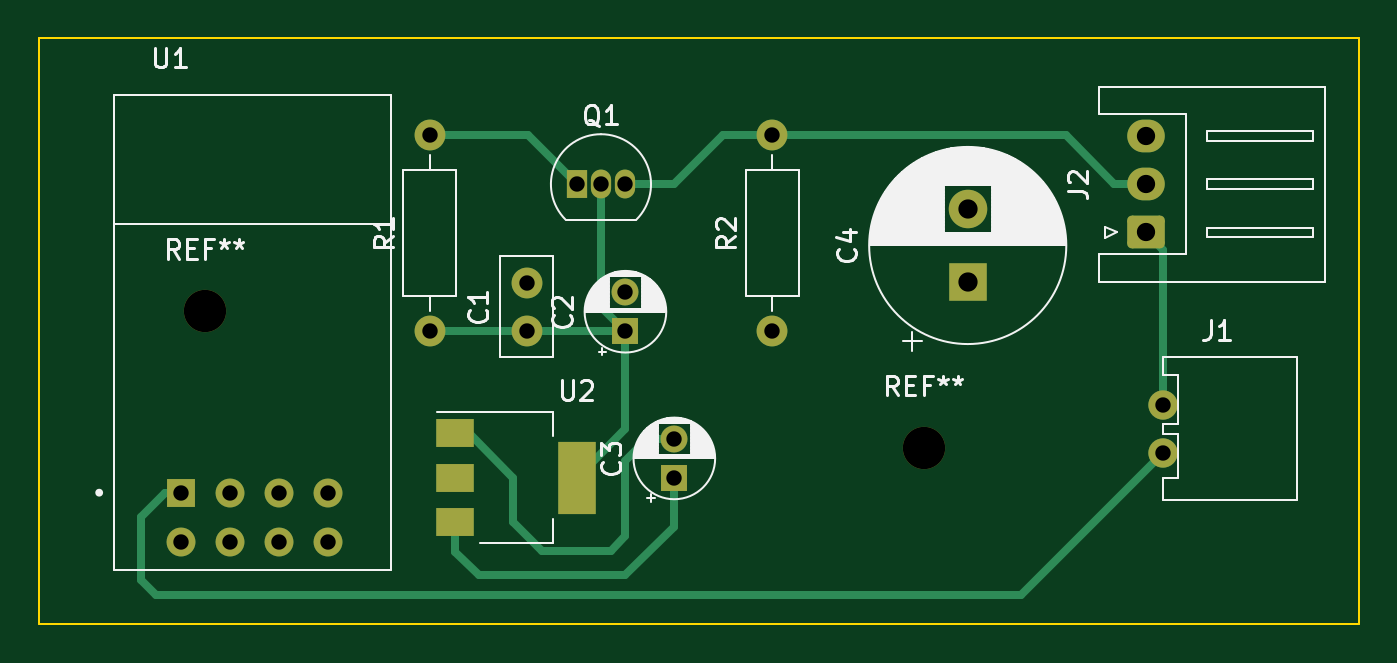
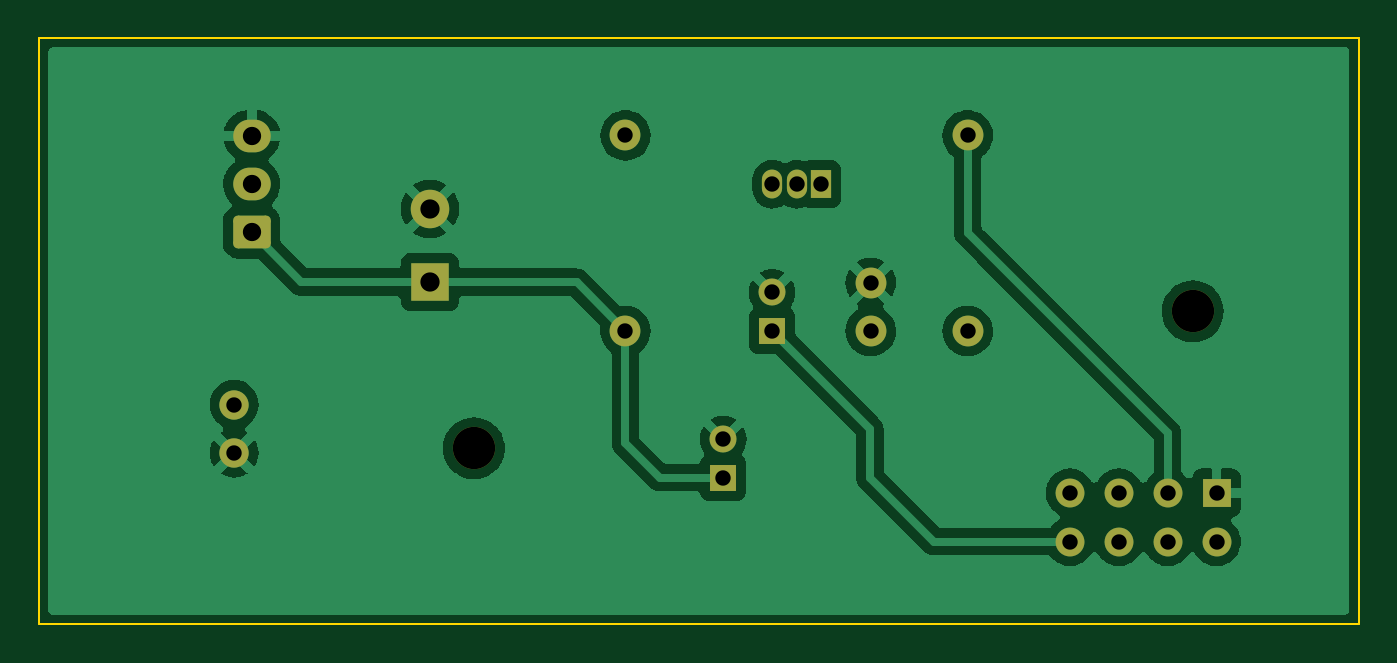
Circuit board: 10 layer files. Board 68.6 x 30.5 mm.
- bottom_copper: esp_ha_integrator-B_Cu.gbr (51593 bytes)
- bottom_mask: esp_ha_integrator-B_Mask.gbr (2496 bytes)
- paste: esp_ha_integrator-B_Paste.gbr (528 bytes)
- bottom_silk: esp_ha_integrator-B_Silkscreen.gbr (529 bytes)
- outline: esp_ha_integrator-Edge_Cuts.gbr (686 bytes)
- top_copper: esp_ha_integrator-F_Cu.gbr (5764 bytes)
- top_mask: esp_ha_integrator-F_Mask.gbr (2672 bytes)
- paste: esp_ha_integrator-F_Paste.gbr (704 bytes)
- top_silk: esp_ha_integrator-F_Silkscreen.gbr (29233 bytes)
- drill: esp_ha_integrator.drl (955 bytes)

=== bottom_copper: esp_ha_integrator-B_Cu.gbr (51593 bytes, source omitted) ===
=== bottom_mask: esp_ha_integrator-B_Mask.gbr (2496 bytes, source withheld) ===
=== paste: esp_ha_integrator-B_Paste.gbr ===
%TF.GenerationSoftware,KiCad,Pcbnew,6.0.6-3a73a75311~116~ubuntu20.04.1*%
%TF.CreationDate,2022-07-22T12:46:40-05:00*%
%TF.ProjectId,esp_ha_integrator,6573705f-6861-45f6-996e-746567726174,rev?*%
%TF.SameCoordinates,PX6a95280PY6350ce0*%
%TF.FileFunction,Paste,Bot*%
%TF.FilePolarity,Positive*%
%FSLAX46Y46*%
G04 Gerber Fmt 4.6, Leading zero omitted, Abs format (unit mm)*
G04 Created by KiCad (PCBNEW 6.0.6-3a73a75311~116~ubuntu20.04.1) date 2022-07-22 12:46:40*
%MOMM*%
%LPD*%
G01*
G04 APERTURE LIST*
G04 APERTURE END LIST*
M02*

=== bottom_silk: esp_ha_integrator-B_Silkscreen.gbr ===
%TF.GenerationSoftware,KiCad,Pcbnew,6.0.6-3a73a75311~116~ubuntu20.04.1*%
%TF.CreationDate,2022-07-22T12:46:40-05:00*%
%TF.ProjectId,esp_ha_integrator,6573705f-6861-45f6-996e-746567726174,rev?*%
%TF.SameCoordinates,PX6a95280PY6350ce0*%
%TF.FileFunction,Legend,Bot*%
%TF.FilePolarity,Positive*%
%FSLAX46Y46*%
G04 Gerber Fmt 4.6, Leading zero omitted, Abs format (unit mm)*
G04 Created by KiCad (PCBNEW 6.0.6-3a73a75311~116~ubuntu20.04.1) date 2022-07-22 12:46:40*
%MOMM*%
%LPD*%
G01*
G04 APERTURE LIST*
G04 APERTURE END LIST*
M02*

=== outline: esp_ha_integrator-Edge_Cuts.gbr ===
%TF.GenerationSoftware,KiCad,Pcbnew,6.0.6-3a73a75311~116~ubuntu20.04.1*%
%TF.CreationDate,2022-07-22T12:46:40-05:00*%
%TF.ProjectId,esp_ha_integrator,6573705f-6861-45f6-996e-746567726174,rev?*%
%TF.SameCoordinates,PX6a95280PY6350ce0*%
%TF.FileFunction,Profile,NP*%
%FSLAX46Y46*%
G04 Gerber Fmt 4.6, Leading zero omitted, Abs format (unit mm)*
G04 Created by KiCad (PCBNEW 6.0.6-3a73a75311~116~ubuntu20.04.1) date 2022-07-22 12:46:40*
%MOMM*%
%LPD*%
G01*
G04 APERTURE LIST*
%TA.AperFunction,Profile*%
%ADD10C,0.100000*%
%TD*%
G04 APERTURE END LIST*
D10*
X68580000Y30480000D02*
X0Y30480000D01*
X68580000Y0D02*
X68580000Y30480000D01*
X0Y30480000D02*
X0Y0D01*
X0Y0D02*
X68580000Y0D01*
M02*

=== top_copper: esp_ha_integrator-F_Cu.gbr ===
%TF.GenerationSoftware,KiCad,Pcbnew,6.0.6-3a73a75311~116~ubuntu20.04.1*%
%TF.CreationDate,2022-07-22T12:46:40-05:00*%
%TF.ProjectId,esp_ha_integrator,6573705f-6861-45f6-996e-746567726174,rev?*%
%TF.SameCoordinates,PX6a95280PY6350ce0*%
%TF.FileFunction,Copper,L1,Top*%
%TF.FilePolarity,Positive*%
%FSLAX46Y46*%
G04 Gerber Fmt 4.6, Leading zero omitted, Abs format (unit mm)*
G04 Created by KiCad (PCBNEW 6.0.6-3a73a75311~116~ubuntu20.04.1) date 2022-07-22 12:46:40*
%MOMM*%
%LPD*%
G01*
G04 APERTURE LIST*
G04 Aperture macros list*
%AMRoundRect*
0 Rectangle with rounded corners*
0 $1 Rounding radius*
0 $2 $3 $4 $5 $6 $7 $8 $9 X,Y pos of 4 corners*
0 Add a 4 corners polygon primitive as box body*
4,1,4,$2,$3,$4,$5,$6,$7,$8,$9,$2,$3,0*
0 Add four circle primitives for the rounded corners*
1,1,$1+$1,$2,$3*
1,1,$1+$1,$4,$5*
1,1,$1+$1,$6,$7*
1,1,$1+$1,$8,$9*
0 Add four rect primitives between the rounded corners*
20,1,$1+$1,$2,$3,$4,$5,0*
20,1,$1+$1,$4,$5,$6,$7,0*
20,1,$1+$1,$6,$7,$8,$9,0*
20,1,$1+$1,$8,$9,$2,$3,0*%
G04 Aperture macros list end*
%TA.AperFunction,ComponentPad*%
%ADD10R,1.500000X1.500000*%
%TD*%
%TA.AperFunction,ComponentPad*%
%ADD11C,1.500000*%
%TD*%
%TA.AperFunction,ComponentPad*%
%ADD12RoundRect,0.250000X0.725000X-0.600000X0.725000X0.600000X-0.725000X0.600000X-0.725000X-0.600000X0*%
%TD*%
%TA.AperFunction,ComponentPad*%
%ADD13O,1.950000X1.700000*%
%TD*%
%TA.AperFunction,ComponentPad*%
%ADD14C,1.524000*%
%TD*%
%TA.AperFunction,ComponentPad*%
%ADD15R,1.050000X1.500000*%
%TD*%
%TA.AperFunction,ComponentPad*%
%ADD16O,1.050000X1.500000*%
%TD*%
%TA.AperFunction,ComponentPad*%
%ADD17C,1.600000*%
%TD*%
%TA.AperFunction,ComponentPad*%
%ADD18O,1.600000X1.600000*%
%TD*%
%TA.AperFunction,ComponentPad*%
%ADD19R,1.400000X1.400000*%
%TD*%
%TA.AperFunction,ComponentPad*%
%ADD20C,1.400000*%
%TD*%
%TA.AperFunction,ComponentPad*%
%ADD21R,2.000000X2.000000*%
%TD*%
%TA.AperFunction,ComponentPad*%
%ADD22C,2.000000*%
%TD*%
%TA.AperFunction,SMDPad,CuDef*%
%ADD23R,2.000000X1.500000*%
%TD*%
%TA.AperFunction,SMDPad,CuDef*%
%ADD24R,2.000000X3.800000*%
%TD*%
%TA.AperFunction,Conductor*%
%ADD25C,0.400000*%
%TD*%
G04 APERTURE END LIST*
D10*
%TO.P,U1,1,GND*%
%TO.N,GND*%
X7395000Y6840000D03*
D11*
%TO.P,U1,2,IO2*%
%TO.N,DataLow*%
X9935000Y6840000D03*
%TO.P,U1,3,IO0*%
%TO.N,unconnected-(U1-Pad3)*%
X12475000Y6840000D03*
%TO.P,U1,4,RXD*%
%TO.N,unconnected-(U1-Pad4)*%
X15015000Y6840000D03*
%TO.P,U1,5,TXD*%
%TO.N,unconnected-(U1-Pad5)*%
X7395000Y4300000D03*
%TO.P,U1,6,EN*%
%TO.N,unconnected-(U1-Pad6)*%
X9935000Y4300000D03*
%TO.P,U1,7,~{RST}*%
%TO.N,unconnected-(U1-Pad7)*%
X12475000Y4300000D03*
%TO.P,U1,8,VCC*%
%TO.N,+3V3*%
X15015000Y4300000D03*
%TD*%
D12*
%TO.P,J2,1,Pin_1*%
%TO.N,+5V*%
X57510000Y20360000D03*
D13*
%TO.P,J2,2,Pin_2*%
%TO.N,DataHigh*%
X57510000Y22860000D03*
%TO.P,J2,3,Pin_3*%
%TO.N,GND*%
X57510000Y25360000D03*
%TD*%
D14*
%TO.P,J1,1,Pin_1*%
%TO.N,GND*%
X58420000Y8900000D03*
%TO.P,J1,2,Pin_2*%
%TO.N,+5V*%
X58420000Y11420000D03*
%TD*%
D15*
%TO.P,Q1,1,S*%
%TO.N,DataLow*%
X27940000Y22860000D03*
D16*
%TO.P,Q1,2,G*%
%TO.N,+3V3*%
X29210000Y22860000D03*
%TO.P,Q1,3,D*%
%TO.N,DataHigh*%
X30480000Y22860000D03*
%TD*%
D17*
%TO.P,R2,1*%
%TO.N,+5V*%
X38100000Y15240000D03*
D18*
%TO.P,R2,2*%
%TO.N,DataHigh*%
X38100000Y25400000D03*
%TD*%
D19*
%TO.P,C3,1*%
%TO.N,+5V*%
X33020000Y7620000D03*
D20*
%TO.P,C3,2*%
%TO.N,GND*%
X33020000Y9620000D03*
%TD*%
D17*
%TO.P,C1,1*%
%TO.N,+3V3*%
X25360000Y15240000D03*
%TO.P,C1,2*%
%TO.N,GND*%
X25360000Y17740000D03*
%TD*%
D19*
%TO.P,C2,1*%
%TO.N,+3V3*%
X30480000Y15240000D03*
D20*
%TO.P,C2,2*%
%TO.N,GND*%
X30480000Y17240000D03*
%TD*%
D21*
%TO.P,C4,1*%
%TO.N,+5V*%
X48260000Y17780000D03*
D22*
%TO.P,C4,2*%
%TO.N,GND*%
X48260000Y21580000D03*
%TD*%
D17*
%TO.P,R1,1*%
%TO.N,+3V3*%
X20320000Y15240000D03*
D18*
%TO.P,R1,2*%
%TO.N,DataLow*%
X20320000Y25400000D03*
%TD*%
D23*
%TO.P,U2,1,GND*%
%TO.N,GND*%
X21640000Y9920000D03*
%TO.P,U2,2,VO*%
%TO.N,N/C*%
X21640000Y7620000D03*
D24*
%TO.N,+3V3*%
X27940000Y7620000D03*
D23*
%TO.P,U2,3,VI*%
%TO.N,+5V*%
X21640000Y5320000D03*
%TD*%
D25*
%TO.N,+3V3*%
X25360000Y15240000D02*
X20320000Y15240000D01*
X30480000Y15240000D02*
X30480000Y10160000D01*
X29210000Y21590000D02*
X29210000Y16510000D01*
X30480000Y15240000D02*
X25360000Y15240000D01*
X29210000Y22860000D02*
X29210000Y21590000D01*
X30480000Y10160000D02*
X27940000Y7620000D01*
X29210000Y16510000D02*
X30480000Y15240000D01*
%TO.N,GND*%
X6586000Y6840000D02*
X5334000Y5588000D01*
X26162000Y3810000D02*
X29718000Y3810000D01*
X30480000Y8509000D02*
X31591000Y9620000D01*
X22338000Y9920000D02*
X24638000Y7620000D01*
X5334000Y5588000D02*
X5334000Y2286000D01*
X6096000Y1524000D02*
X51044000Y1524000D01*
X21640000Y9920000D02*
X22338000Y9920000D01*
X31591000Y9620000D02*
X33020000Y9620000D01*
X24638000Y7620000D02*
X24638000Y5334000D01*
X29718000Y3810000D02*
X30480000Y4572000D01*
X5334000Y2286000D02*
X6096000Y1524000D01*
X24638000Y5334000D02*
X26162000Y3810000D01*
X7395000Y6840000D02*
X6586000Y6840000D01*
X30480000Y4572000D02*
X30480000Y8509000D01*
X51044000Y1524000D02*
X58420000Y8900000D01*
%TO.N,DataHigh*%
X30480000Y22860000D02*
X33020000Y22860000D01*
X55880000Y22860000D02*
X53340000Y25400000D01*
X53340000Y25400000D02*
X38100000Y25400000D01*
X57510000Y22860000D02*
X55880000Y22860000D01*
X35560000Y25400000D02*
X38100000Y25400000D01*
X33020000Y22860000D02*
X35560000Y25400000D01*
%TO.N,DataLow*%
X27940000Y22860000D02*
X25400000Y25400000D01*
X25400000Y25400000D02*
X20320000Y25400000D01*
%TO.N,+5V*%
X57510000Y20360000D02*
X58420000Y19450000D01*
X58420000Y19450000D02*
X58420000Y11420000D01*
X33020000Y5080000D02*
X30480000Y2540000D01*
X33020000Y7620000D02*
X33020000Y5080000D01*
X22860000Y2540000D02*
X21640000Y3760000D01*
X21640000Y3760000D02*
X21640000Y5320000D01*
X30480000Y2540000D02*
X22860000Y2540000D01*
%TD*%
M02*

=== top_mask: esp_ha_integrator-F_Mask.gbr (2672 bytes, source withheld) ===
=== paste: esp_ha_integrator-F_Paste.gbr ===
%TF.GenerationSoftware,KiCad,Pcbnew,6.0.6-3a73a75311~116~ubuntu20.04.1*%
%TF.CreationDate,2022-07-22T12:46:40-05:00*%
%TF.ProjectId,esp_ha_integrator,6573705f-6861-45f6-996e-746567726174,rev?*%
%TF.SameCoordinates,PX6a95280PY6350ce0*%
%TF.FileFunction,Paste,Top*%
%TF.FilePolarity,Positive*%
%FSLAX46Y46*%
G04 Gerber Fmt 4.6, Leading zero omitted, Abs format (unit mm)*
G04 Created by KiCad (PCBNEW 6.0.6-3a73a75311~116~ubuntu20.04.1) date 2022-07-22 12:46:40*
%MOMM*%
%LPD*%
G01*
G04 APERTURE LIST*
%ADD10R,2.000000X1.500000*%
%ADD11R,2.000000X3.800000*%
G04 APERTURE END LIST*
D10*
%TO.C,U2*%
X21640000Y9920000D03*
X21640000Y7620000D03*
D11*
X27940000Y7620000D03*
D10*
X21640000Y5320000D03*
%TD*%
M02*

=== top_silk: esp_ha_integrator-F_Silkscreen.gbr (29233 bytes, source omitted) ===
=== drill: esp_ha_integrator.drl ===
M48
; DRILL file {KiCad 6.0.6-3a73a75311~116~ubuntu20.04.1} date Fri 22 Jul 2022 12:46:39 PM CDT
; FORMAT={-:-/ absolute / metric / decimal}
; #@! TF.CreationDate,2022-07-22T12:46:39-05:00
; #@! TF.GenerationSoftware,Kicad,Pcbnew,6.0.6-3a73a75311~116~ubuntu20.04.1
; #@! TF.FileFunction,MixedPlating,1,2
FMAT,2
METRIC
; #@! TA.AperFunction,Plated,PTH,ComponentDrill
T1C0.800
; #@! TA.AperFunction,Plated,PTH,ComponentDrill
T2C0.950
; #@! TA.AperFunction,Plated,PTH,ComponentDrill
T3C1.000
; #@! TA.AperFunction,NonPlated,NPTH,ComponentDrill
T4C2.200
%
G90
G05
T1
X7.395Y6.84
X7.395Y4.3
X9.935Y6.84
X9.935Y4.3
X12.475Y6.84
X12.475Y4.3
X15.015Y6.84
X15.015Y4.3
X20.32Y25.4
X20.32Y15.24
X25.36Y17.74
X25.36Y15.24
X27.94Y22.86
X29.21Y22.86
X30.48Y22.86
X30.48Y17.24
X30.48Y15.24
X33.02Y9.62
X33.02Y7.62
X38.1Y25.4
X38.1Y15.24
X58.42Y11.42
X58.42Y8.9
T2
X57.51Y25.36
X57.51Y22.86
X57.51Y20.36
T3
X48.26Y21.58
X48.26Y17.78
T4
X8.636Y16.256
X45.974Y9.144
T0
M30
